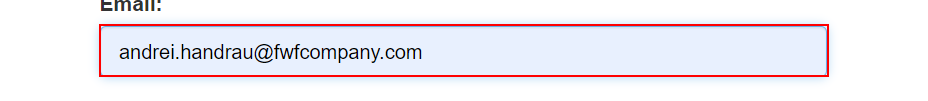
Task: Robotic Enterprise Framework
Workflow: System1_Login

Step 1: type [Username] into the text box

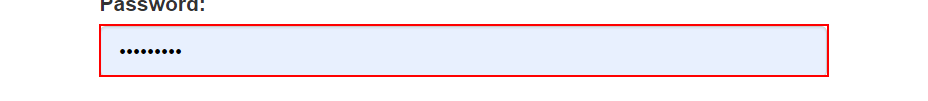
Step 2: type a value into the text box